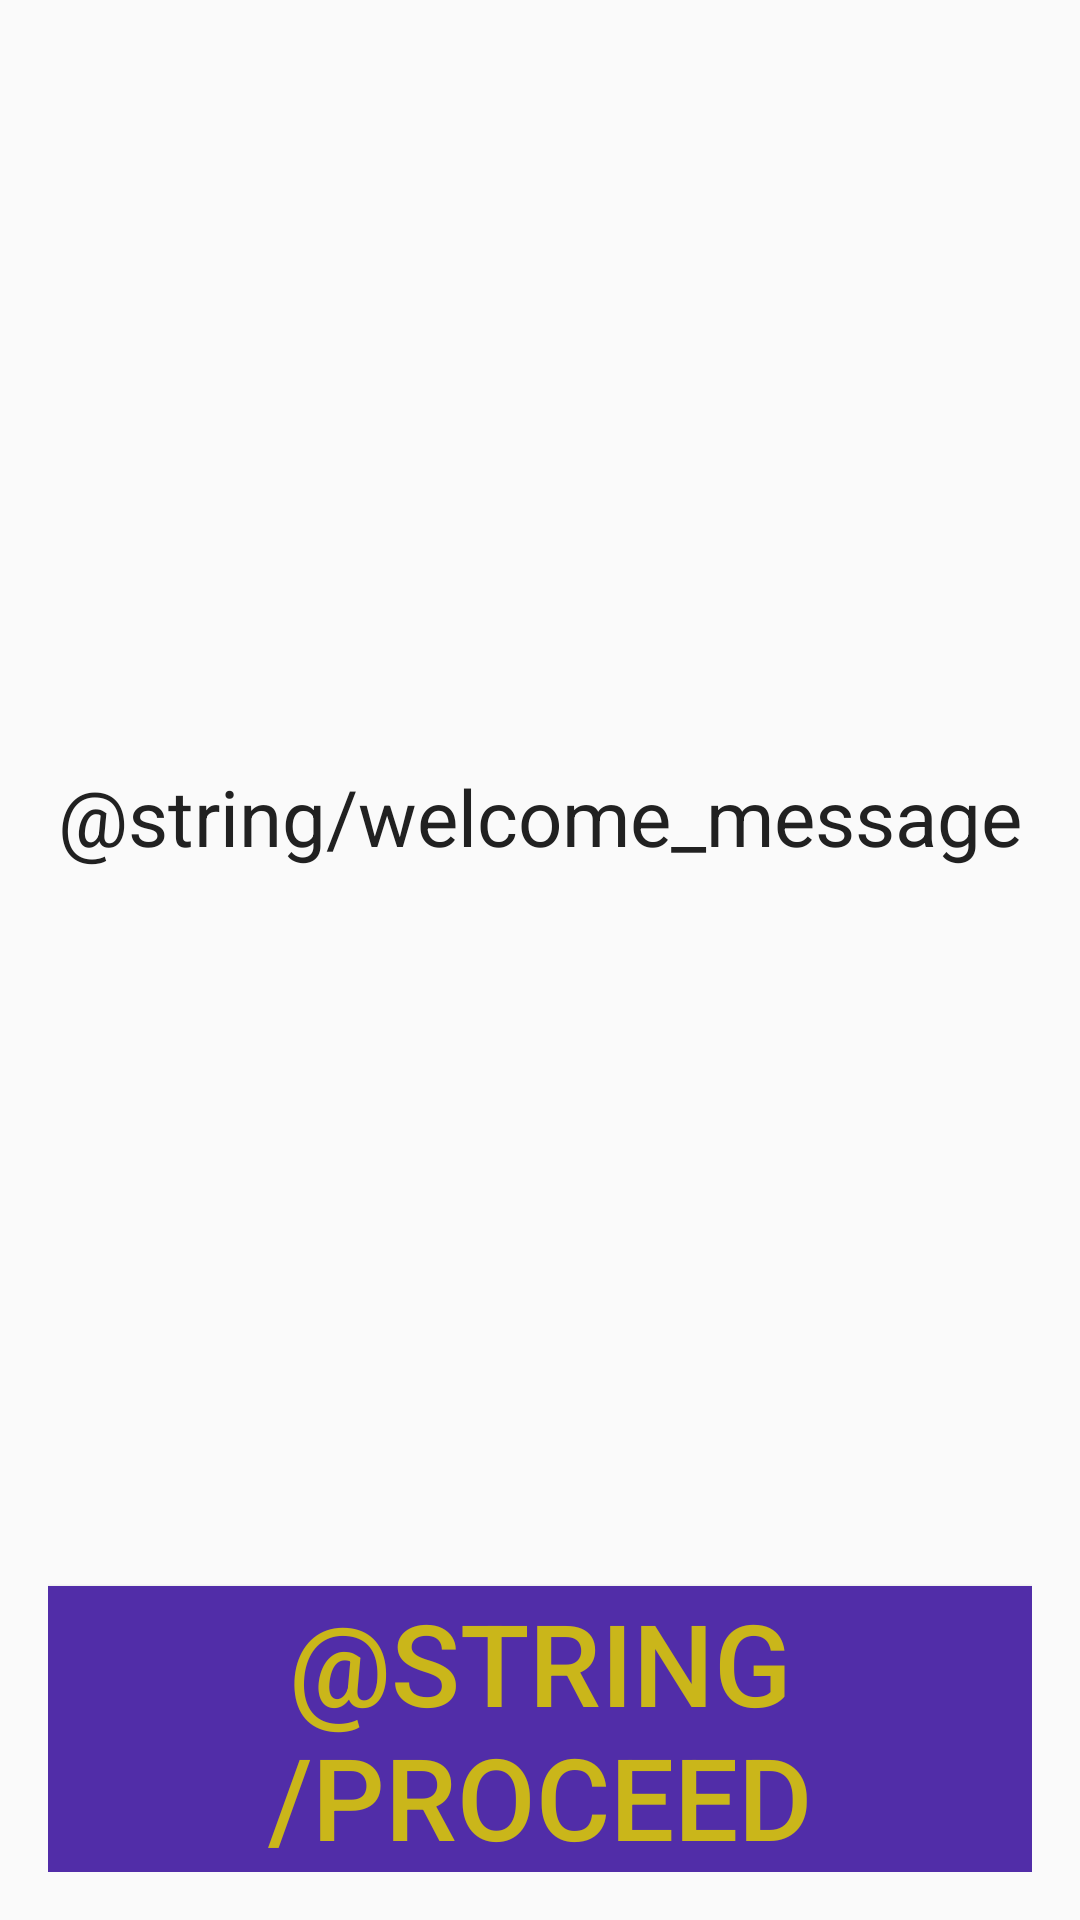

Android layout source for this screen:
<!-- AndroidManifest.xml: application theme AppTheme -->
<!-- res/layout/activity_home.xml -->
<?xml version="1.0" encoding="utf-8"?>
<LinearLayout xmlns:android="http://schemas.android.com/apk/res/android"
    xmlns:tools="http://schemas.android.com/tools"
    android:id="@+id/screenBase"
    android:layout_width="match_parent"
    android:layout_height="match_parent"
    android:orientation="vertical"
    android:padding="16dp"
    tools:context="com.colourizmus.HomeActivity">

    <TextView
        android:id="@+id/welcome_text_field"
        android:layout_width="match_parent"
        android:layout_height="wrap_content"
        android:layout_weight="1"
        android:gravity="center"
        android:text="@string/welcome_message"
        android:textAlignment="center"
        android:textSize="26sp" />


    <Button
        android:id="@+id/proceedButton"
        style="@style/ProceedButton"
        android:text="@string/proceed" />


</LinearLayout>
<!-- resources referenced by this layout -->
<resources>
  <style name="ProceedButton">
          <item name="android:layout_width">match_parent</item>
          <item name="android:layout_height">wrap_content</item>
          <item name="android:background">@color/colorPrimaryDark</item>
          <item name="android:textAlignment">center</item>
          <item name="android:textColor">@color/colorAccent</item>
          <item name="android:textSize">@dimen/text_huge</item>
      </style>
  <style name="AppTheme" parent="Theme.AppCompat.Light.NoActionBar">
          
          <item name="colorPrimary">@color/colorPrimaryBase</item>
          <item name="colorPrimaryDark">@color/colorPrimaryDark</item>
          <item name="colorAccent">@color/colorAccent</item>
          <item name="android:textColor">@color/colorTextPrimary</item>
          <item name="windowActionBar">false</item>
      </style>
  <color name="colorPrimaryDark">#512DA8</color>
  <color name="colorAccent">#cab61a</color>
  <dimen name="text_huge">38sp</dimen>
  <color name="colorPrimaryBase">#673AB7</color>
  <color name="colorTextPrimary">#212121</color>
</resources>
